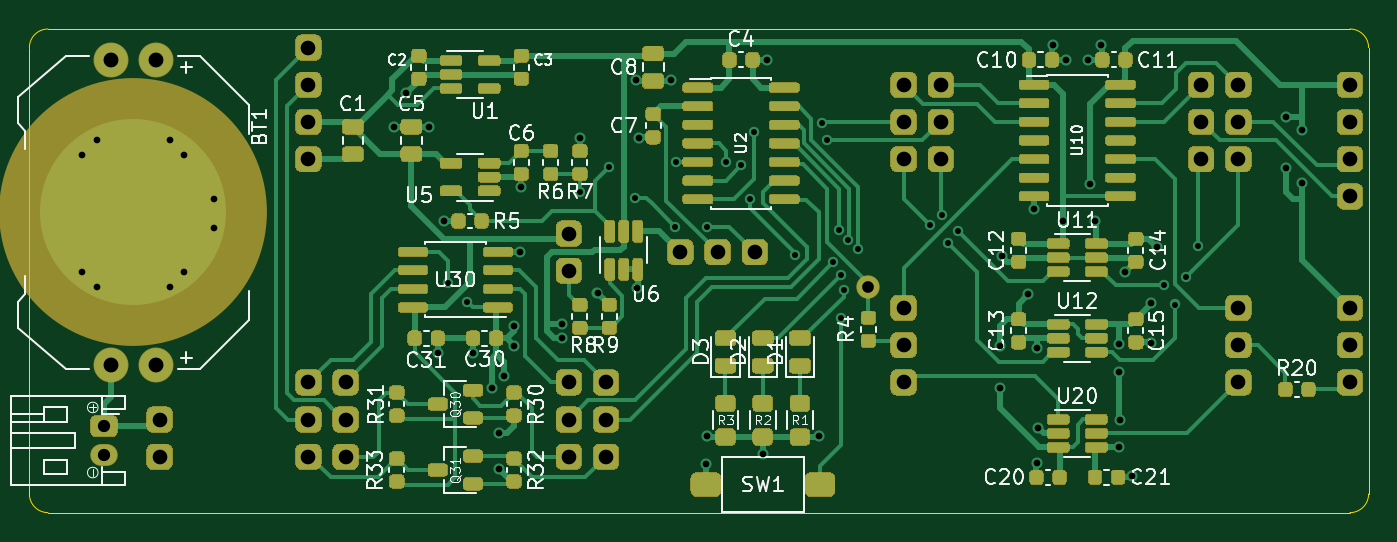
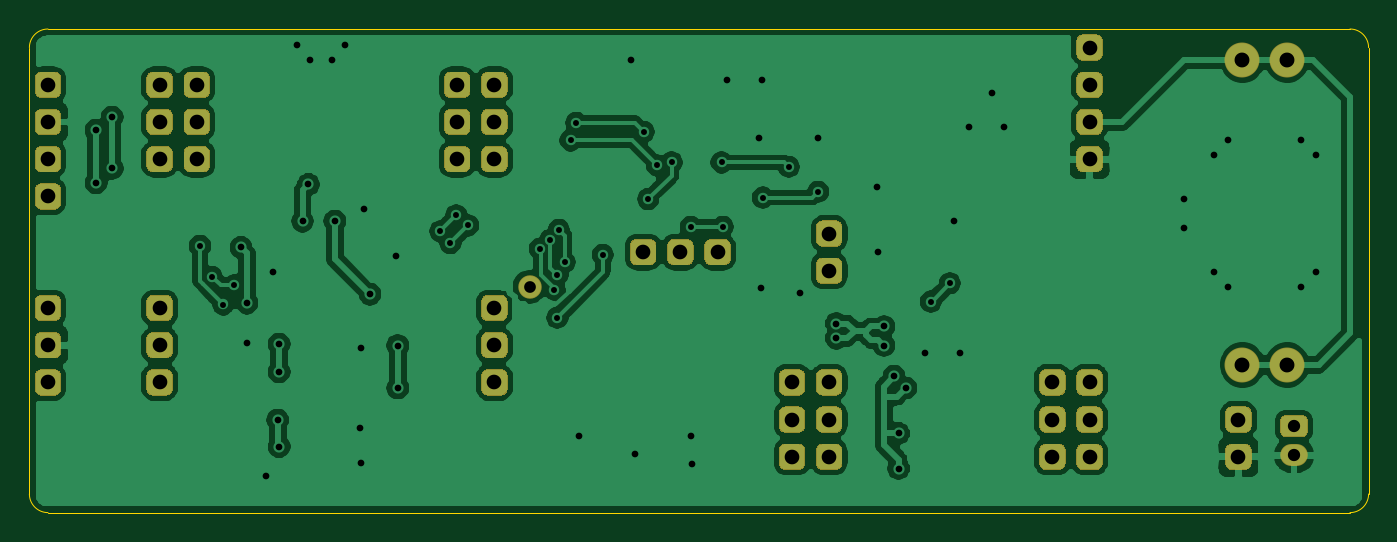
Circuit board: 11 layer files. Board 91.4 x 33.0 mm.
- bottom_copper: pcb-lab-1-B_Cu.gbr (152599 bytes)
- bottom_mask: pcb-lab-1-B_Mask.gbr (17652 bytes)
- paste: pcb-lab-1-B_Paste.gbr (452 bytes)
- bottom_silk: pcb-lab-1-B_SilkS.gbr (453 bytes)
- outline: pcb-lab-1-Edge_Cuts.gbr (992 bytes)
- top_copper: pcb-lab-1-F_Cu.gbr (113055 bytes)
- top_mask: pcb-lab-1-F_Mask.gbr (68708 bytes)
- paste: pcb-lab-1-F_Paste.gbr (51526 bytes)
- top_silk: pcb-lab-1-F_SilkS.gbr (50088 bytes)
- drill: pcb-lab-1-NPTH.drl (268 bytes)
- drill: pcb-lab-1-PTH.drl (2435 bytes)

=== bottom_copper: pcb-lab-1-B_Cu.gbr (152599 bytes, source omitted) ===
=== bottom_mask: pcb-lab-1-B_Mask.gbr (17652 bytes, source omitted) ===
=== paste: pcb-lab-1-B_Paste.gbr ===
%TF.GenerationSoftware,KiCad,Pcbnew,5.1.6*%
%TF.CreationDate,2020-06-12T20:58:39-07:00*%
%TF.ProjectId,pcb-lab-1,7063622d-6c61-4622-9d31-2e6b69636164,rev?*%
%TF.SameCoordinates,Original*%
%TF.FileFunction,Paste,Bot*%
%TF.FilePolarity,Positive*%
%FSLAX46Y46*%
G04 Gerber Fmt 4.6, Leading zero omitted, Abs format (unit mm)*
G04 Created by KiCad (PCBNEW 5.1.6) date 2020-06-12 20:58:39*
%MOMM*%
%LPD*%
G01*
G04 APERTURE LIST*
G04 APERTURE END LIST*
M02*

=== bottom_silk: pcb-lab-1-B_SilkS.gbr ===
%TF.GenerationSoftware,KiCad,Pcbnew,5.1.6*%
%TF.CreationDate,2020-06-12T20:58:39-07:00*%
%TF.ProjectId,pcb-lab-1,7063622d-6c61-4622-9d31-2e6b69636164,rev?*%
%TF.SameCoordinates,Original*%
%TF.FileFunction,Legend,Bot*%
%TF.FilePolarity,Positive*%
%FSLAX46Y46*%
G04 Gerber Fmt 4.6, Leading zero omitted, Abs format (unit mm)*
G04 Created by KiCad (PCBNEW 5.1.6) date 2020-06-12 20:58:39*
%MOMM*%
%LPD*%
G01*
G04 APERTURE LIST*
G04 APERTURE END LIST*
M02*

=== outline: pcb-lab-1-Edge_Cuts.gbr ===
%TF.GenerationSoftware,KiCad,Pcbnew,5.1.6*%
%TF.CreationDate,2020-06-12T20:58:39-07:00*%
%TF.ProjectId,pcb-lab-1,7063622d-6c61-4622-9d31-2e6b69636164,rev?*%
%TF.SameCoordinates,Original*%
%TF.FileFunction,Profile,NP*%
%FSLAX46Y46*%
G04 Gerber Fmt 4.6, Leading zero omitted, Abs format (unit mm)*
G04 Created by KiCad (PCBNEW 5.1.6) date 2020-06-12 20:58:39*
%MOMM*%
%LPD*%
G01*
G04 APERTURE LIST*
%TA.AperFunction,Profile*%
%ADD10C,0.050000*%
%TD*%
G04 APERTURE END LIST*
D10*
X105410000Y-73660000D02*
X105410000Y-104140000D01*
X196850000Y-73660000D02*
X196850000Y-104140000D01*
X195580000Y-105410000D02*
X106680000Y-105410000D01*
X106680000Y-105410000D02*
G75*
G02*
X105410000Y-104140000I0J1270000D01*
G01*
X196850000Y-104140000D02*
G75*
G02*
X195580000Y-105410000I-1270000J0D01*
G01*
X106680000Y-72390000D02*
X195580000Y-72390000D01*
X105410000Y-73660000D02*
G75*
G02*
X106680000Y-72390000I1270000J0D01*
G01*
X195580000Y-72390000D02*
G75*
G02*
X196850000Y-73660000I0J-1270000D01*
G01*
M02*

=== top_copper: pcb-lab-1-F_Cu.gbr (113055 bytes, source omitted) ===
=== top_mask: pcb-lab-1-F_Mask.gbr (68708 bytes, source omitted) ===
=== paste: pcb-lab-1-F_Paste.gbr (51526 bytes, source omitted) ===
=== top_silk: pcb-lab-1-F_SilkS.gbr (50088 bytes, source omitted) ===
=== drill: pcb-lab-1-NPTH.drl ===
M48
; DRILL file {KiCad 5.1.6} date Fri Jun 12 20:59:42 2020
; FORMAT={-:-/ absolute / inch / decimal}
; #@! TF.CreationDate,2020-06-12T20:59:42-07:00
; #@! TF.GenerationSoftware,Kicad,Pcbnew,5.1.6
; #@! TF.FileFunction,NonPlated,1,2,NPTH
FMAT,2
INCH
%
G90
G05
T0
M30

=== drill: pcb-lab-1-PTH.drl ===
M48
; DRILL file {KiCad 5.1.6} date Fri Jun 12 20:59:42 2020
; FORMAT={-:-/ absolute / inch / decimal}
; #@! TF.CreationDate,2020-06-12T20:59:42-07:00
; #@! TF.GenerationSoftware,Kicad,Pcbnew,5.1.6
; #@! TF.FileFunction,Plated,1,2,PTH
FMAT,2
INCH
T1C0.0160
T2C0.0180
T3C0.0315
T4C0.0330
T5C0.0394
T6C0.0400
%
G90
G05
T1
X5.2756Y-3.5335
X5.3268Y-3.5827
X5.6299Y-3.2874
X5.7087Y-3.2205
X5.778Y-3.3031
X5.8858Y-3.3819
X5.8892Y-3.2087
X5.9724Y-3.3819
X6.0236Y-3.2087
X6.063Y-3.2165
X6.0866Y-3.3071
X6.0984Y-3.126
X6.2087Y-3.4567
X6.2795Y-3.1024
X6.2953Y-3.1496
X6.311Y-3.4764
X6.3268Y-3.3898
X6.3307Y-3.5118
X6.3307Y-3.626
X6.3386Y-3.5512
X6.3503Y-3.417
X6.3778Y-3.4402
X6.5709Y-3.378
X6.6024Y-3.3504
X6.6181Y-3.4252
X6.6457Y-3.3937
X7.2008Y-3.5394
X7.2283Y-3.5906
X7.2598Y-3.5157
X7.2913Y-3.4331
T2
X4.2913Y-3.189
X4.2913Y-3.5039
X4.3307Y-3.1496
X4.3307Y-3.5433
X4.5276Y-3.1496
X4.5276Y-3.5433
X4.5669Y-3.189
X4.5669Y-3.5039
X4.6457Y-3.3071
X4.6457Y-3.3858
X5.1299Y-3.1142
X5.1628Y-3.0232
X5.2244Y-3.1142
X5.248Y-3.7205
X5.2638Y-3.3661
X5.3425Y-3.7205
X5.3937Y-3.815
X5.4134Y-3.937
X5.4134Y-4.0315
X5.4252Y-3.7835
X5.4528Y-3.6496
X5.4528Y-3.7008
X5.4685Y-3.4488
X5.4724Y-3.2756
X5.5807Y-3.6417
X5.5807Y-3.6811
X5.6299Y-3.1417
X5.6772Y-3.5591
X5.7795Y-2.9882
X5.7835Y-3.5472
X5.7874Y-3.1417
X5.874Y-2.9882
X5.9685Y-4.0197
X5.9724Y-3.9449
X6.122Y-3.9921
X6.1339Y-2.9331
X6.2717Y-3.9449
X6.7598Y-3.7008
X6.7598Y-3.815
X6.7638Y-3.4606
X6.8346Y-3.563
X6.8504Y-3.3346
X6.8583Y-3.7087
X6.8583Y-4.0157
X6.8622Y-3.9213
X6.9016Y-2.8937
X6.9291Y-3.3661
X6.937Y-2.9331
X6.9961Y-2.9331
X7.0Y-3.2677
X7.0157Y-3.3661
X7.0315Y-2.8937
X7.0787Y-3.7717
X7.0787Y-3.9724
X7.0788Y-3.6968
X7.0827Y-3.9016
X7.0945Y-3.5039
X7.1142Y-4.0512
X7.1654Y-3.5866
X7.1654Y-3.6929
X7.1811Y-3.437
X7.5276Y-3.0866
X7.5276Y-3.2244
X7.5709Y-3.122
X7.5709Y-3.2638
T3
X6.4055Y-3.5433
T4
X4.3504Y-3.9173
X4.3504Y-3.9961
T5
X7.3Y-3.0
X7.3Y-3.1
X7.3Y-3.2
X7.7Y-3.0
X7.7Y-3.1
X7.7Y-3.2
X7.7Y-3.3
X5.7Y-3.8
X5.7Y-3.9
X5.7Y-4.0
X7.4Y-3.0
X7.4Y-3.1
X7.4Y-3.2
X7.4Y-3.6
X7.4Y-3.7
X7.4Y-3.8
X5.6Y-3.4
X5.6Y-3.5
X6.5Y-3.6
X6.5Y-3.7
X6.5Y-3.8
X4.9Y-3.8
X4.9Y-3.9
X4.9Y-4.0
X5.9Y-3.45
X6.0Y-3.45
X6.1Y-3.45
X4.9Y-2.9
X4.9Y-3.0
X4.9Y-3.1
X4.9Y-3.2
X6.5Y-3.0
X6.5Y-3.1
X6.5Y-3.2
X5.6Y-3.8
X5.6Y-3.9
X5.6Y-4.0
X4.5Y-3.9
X4.5Y-4.0
X6.6Y-3.0
X6.6Y-3.1
X6.6Y-3.2
X5.0Y-3.8
X5.0Y-3.9
X5.0Y-4.0
X7.7Y-3.6
X7.7Y-3.7
X7.7Y-3.8
T6
X4.3691Y-2.9331
X4.3691Y-3.7531
X4.4891Y-2.9331
X4.4891Y-3.7531
T0
M30

